Photos from the image-classification dataset "px" in the GitHub repository DobriyDc/RailCollaps. Its 6 classes are: american, bio, brazil, hell, rune, soviet.

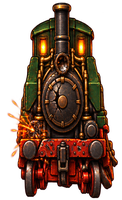
Label: soviet

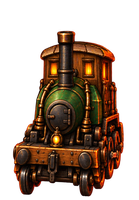
Label: brazil

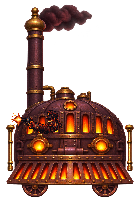
Label: hell

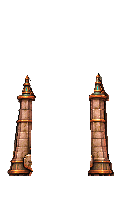
Label: rune

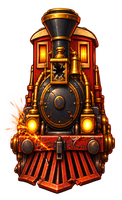
Label: american

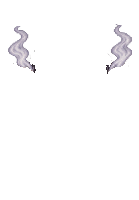
Label: bio
